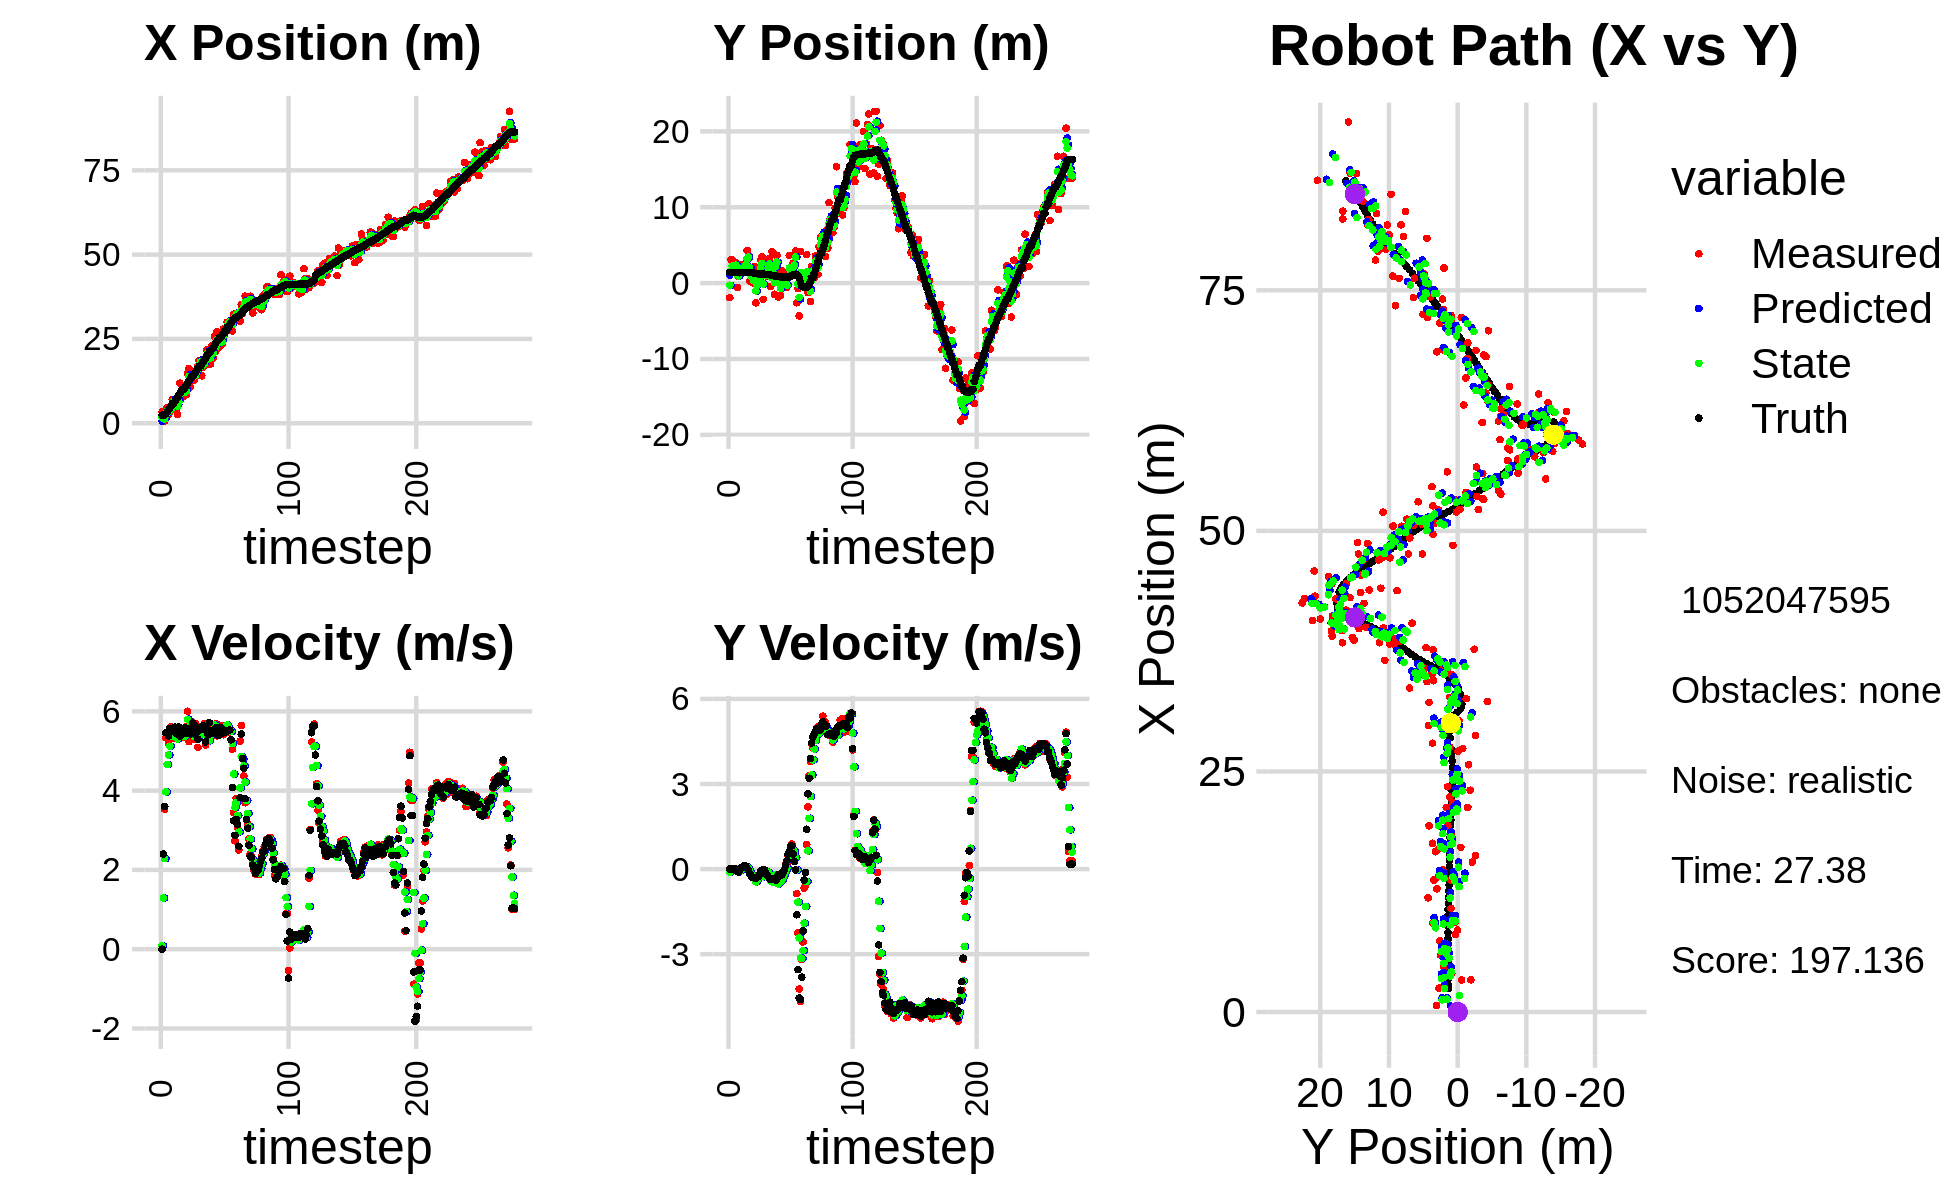

Source data for this figure (header and first rows):
2.051804840549282360e+00, 1.899265825523534845e+00, 0.000000000000000000e+00, -0.000000000000000000e+00, 0.000000000000000000e+00, 0.000000000000000000e+00, 0.000000000000000000e+00, 0.000000000000000000e+00, 6.524133235165934241e-01, 1.042539542338228875e+00, 0.000000000000000000e+00, 0.000000000000000000e+00, 2.429527759103104145e+00, 1.391812324803724410e+00, 0.000000000000000000e+00, 0.000000000000000000e+00, 0.000000000000000000e+00, 3.625375393312424421e-04
3.343508779939396103e+00, -1.914913892843157051e+00, 0.000000000000000000e+00, 0.000000000000000000e+00, 6.524133235165934241e-01, 1.042539542338228875e+00, 0.000000000000000000e+00, 0.000000000000000000e+00, 1.727958890099581701e+00, -2.836313397678285053e-01, 8.622060872110030860e-02, -1.073513066082797257e-01, 2.429527759103104145e+00, 1.391812324803724410e+00, 0.000000000000000000e+00, 0.000000000000000000e+00, 0.000000000000000000e+00, -1.147888688137754798e-04
6.700062745879010739e-01, 3.081474249080895955e+00, 2.383999851833926265e+00, -1.003277471423095774e-03, 1.736580950971691628e+00, -2.943664704286564904e-01, 8.622060872110030860e-02, -1.073513066082797257e-01, 1.336863787484621424e+00, 1.560080248193853159e+00, 1.293783546583887833e+00, -3.628874660513597972e-02, 2.490692615073212934e+00, 1.391801421347180545e+00, 2.399999999999999911e+00, -1.000000000000000021e-03, 2.400000095367431641e+00, 4.208378668408840895e-04
6.700062745879010739e-01, 3.081474249080895955e+00, 3.528999731368111181e+00, -1.485136806705818647e-03, 1.466242142143010296e+00, 1.556451373533339622e+00, 1.293783546583887833e+00, -3.628874660513597972e-02, 1.268612858307167857e+00, 2.240155579290916243e+00, 2.285490779445157550e+00, 2.547932615810100110e-02, 2.490692615073212934e+00, 1.391801421347180545e+00, 3.600000000000000089e+00, -1.000000000000000021e-03, 3.599999904632568359e+00, 4.208378668408840895e-04
3.988519191444861445e+00, 1.622523424759899413e+00, 5.334994764165839953e+00, -7.501556590096874512e-03, 1.497161936251683700e+00, 2.242703511906726455e+00, 2.285490779445157550e+00, 2.547932615810100110e-02, 2.451670670303205402e+00, 1.900714975466511580e+00, 3.967757913398488157e+00, 3.242465242118641039e-03, 2.822441577431440418e+00, 1.391666171124714690e+00, 5.458000000000000185e+00, -1.099999999999999936e-02, 5.458000183105468750e+00, 1.406102906912565231e-03
4.652981876862034127e+00, 2.022326316137923907e+00, 5.417995042379057935e+00, 7.491211347375965023e-03, 2.848446461643054484e+00, 1.901039221990723505e+00, 3.967757913398488157e+00, 3.242465242118641039e-03, 3.604546521511506008e+00, 1.955197095064654222e+00, 4.660159065863256345e+00, 8.244400662862159945e-03, 3.409672259864405142e+00, 1.390533770944559766e+00, 5.477000000000000313e+00, 1.899999999999999953e-02, 5.477000236511230469e+00, -1.382652902975678444e-03
2.460183142918908938e+00, 2.715634136707670176e+00, 5.194997869223189291e+00, -4.891045722925656952e-03, 4.070562428097831642e+00, 1.956021535130940459e+00, 4.660159065863256345e+00, 8.244400662862159945e-03, 3.464079359118330981e+00, 2.374838684996979588e+00, 4.900864524239529452e+00, 1.446596596778200808e-02, 4.038322925338801994e+00, 1.392590908724852028e+00, 5.373000000000000220e+00, -1.499999999999999944e-02, 5.373000144958496094e+00, 9.414911037310957909e-04
3.320004581874633764e+00, -5.830929359039109805e-01, 5.404713333389498331e+00, -5.568708925851960367e-02, 3.954165811542283748e+00, 2.376285281593757848e+00, 4.900864524239529452e+00, 1.446596596778200808e-02, 3.731410140040305468e+00, 1.062451730132196070e+00, 5.119193253162165114e+00, -7.976558781109653606e-02, 4.552116870410805483e+00, 1.390166513645523017e+00, 5.568999999999999950e+00, -7.599999999999999811e-02, 5.570000171661376953e+00, 1.030306611210107803e-02
3.993069648750349199e+00, 8.627951877386507151e-01, 5.604977696121903108e+00, -1.070533847695093604e-01, 4.243329465356522334e+00, 1.054475171351086482e+00, 5.119193253162165114e+00, -7.976558781109653606e-02, 4.153929856688400868e+00, 9.472407916804934658e-01, 5.368946284048749185e+00, -9.597766275105060196e-02, 5.191101550858014946e+00, 1.380927159306517993e+00, 5.516000000000000014e+00, -1.019999999999999934e-01, 5.517000198364257812e+00, 1.909737661480903625e-02
7.071190118361046828e+00, 1.619010967980716309e+00, 5.315929152404273772e+00, -2.744238304033378914e-02, 4.690824485093275875e+00, 9.376430254053883528e-01, 5.368946284048749185e+00, -9.597766275105060196e-02, 5.599873133595365537e+00, 1.238280809087475953e+00, 5.387505862502306897e+00, -5.320439424706797926e-02, 5.824272632051102683e+00, 1.371704993504573311e+00, 5.491999999999999993e+00, -4.599999999999999922e-02, 5.492000102996826172e+00, 5.162246990948915482e-03
7.071190118361046828e+00, 1.619010967980716309e+00, 5.450927582493460655e+00, -2.813928447038306635e-02, 6.138623719845596405e+00, 1.232960369662769118e+00, 5.387505862502306897e+00, -5.320439424706797926e-02, 6.493905832811522671e+00, 1.448818198345648511e+00, 5.445628307780101096e+00, -3.271861275177685713e-02, 5.824272632051102683e+00, 1.371704993504573311e+00, 5.583000000000000185e+00, 3.300000000000000155e-02, 5.584000110626220703e+00, 5.162246990948915482e-03
5.898574172800707061e+00, 2.479618789828506031e+00, 5.597851894853878463e+00, 4.072736797789415497e-02, 7.038468663589532603e+00, 1.445546337070470866e+00, 5.445628307780101096e+00, -3.271861275177685713e-02, 6.607787115466306815e+00, 1.898794612026191153e+00, 5.494824473200861092e+00, 1.448410873126420445e-02, 6.460567950768979273e+00, 1.372116091084199629e+00, 5.600999999999999979e+00, 6.300000000000000044e-02, 5.600999832153320312e+00, -7.275406736880540848e-03
4.326793431776422949e+00, 1.401514616666884150e+00, 5.376712200587011381e+00, 5.561792134857496822e-02, 7.157269562786392925e+00, 1.900243022899317680e+00, 5.494824473200861092e+00, 1.448410873126420445e-02, 6.079248042830178278e+00, 1.623188601173346957e+00, 5.357909733764728344e+00, 1.989086464843678806e-02, 7.103714465843952830e+00, 1.378718540345365673e+00, 5.442999999999999616e+00, 5.399999999999999939e-02, 5.442999839782714844e+00, -1.034385617822408676e-02
2.556749343269170360e+00, 2.496255884509481771e+00, 5.402242114138806173e+00, 9.048657985196817410e-02, 6.615039016206651468e+00, 1.625177687638190704e+00, 5.357909733764728344e+00, 1.989086464843678806e-02, 5.065000845616147274e+00, 2.004464431930624180e+00, 5.304617235207023995e+00, 6.052925292023576820e-02, 7.627613544140098512e+00, 1.384500633257123914e+00, 5.439000000000000057e+00, 1.219999999999999973e-01, 5.440999984741210938e+00, -1.674825325608253479e-02
7.396760522971588259e+00, 2.614489180952188185e+00, 5.482145189548315756e+00, 9.680364378397242342e-02, 5.595462569136850028e+00, 2.010517357222647572e+00, 5.304617235207023995e+00, 6.052925292023576820e-02, 6.283618742537909974e+00, 2.351073765390730763e+00, 5.445293322848991480e+00, 9.522003671183779105e-02, 8.252165317349369644e+00, 1.397297008016002096e+00, 5.605000000000000426e+00, 9.800000000000000377e-02, 5.605999946594238281e+00, -1.765615120530128479e-02
1.186370420448641738e+01, 4.310612712785064637e+00, 5.443965308857526608e+00, 1.936962456983991679e-02, 6.828148074822808944e+00, 2.360595769061914595e+00, 5.445293322848991480e+00, 9.522003671183779105e-02, 8.752570930627635803e+00, 3.205705591223827700e+00, 5.536506277167326573e+00, 7.466487464496024407e-02, 8.891991137789370114e+00, 1.404581103180659429e+00, 5.376999999999999780e+00, 1.799999999999999864e-02, 5.376999855041503906e+00, -3.557984251528978348e-03
9.239845364952454787e+00, 3.616088800953752180e+00, 5.420658437083708314e+00, -6.085351125572698722e-02, 9.306221558344368816e+00, 3.213172078688323552e+00, 5.536506277167326573e+00, 7.466487464496024407e-02, 9.278859969009907616e+00, 3.434200350268950430e+00, 5.474014166165890316e+00, 2.566053877684024154e-02, 9.511108875199607127e+00, 1.403183632285415872e+00, 5.429999999999999716e+00, -6.099999999999999867e-02, 5.431000232696533203e+00, 1.122574973851442337e-02
8.046923398884029410e+00, 2.913573817510517472e-01, 5.342903771311628525e+00, -1.496731360423725066e-01, 9.826261385626496647e+00, 3.436766404146634368e+00, 5.474014166165890316e+00, 2.566053877684024154e-02, 9.142331468928166061e+00, 2.083337112732622565e+00, 5.381035281740390808e+00, -6.534950918822279853e-02, 1.003157854030607155e+01, 1.393659694624958201e+00, 5.453999999999999737e+00, -1.680000000000000104e-01, 5.456999778747558594e+00, 2.800611965358257294e-02
8.046923398884029410e+00, 2.913573817510517472e-01, 5.454859839549522249e+00, -1.528094110997886557e-01, 9.680434997102205230e+00, 2.076802161813800396e+00, 5.381035281740390808e+00, -6.534950918822279853e-02, 9.060253737336307012e+00, 1.063162677305061088e+00, 5.376879889716683181e+00, -1.689255084064187340e-01, 1.003157854030607155e+01, 1.393659694624958201e+00, 5.435999999999999943e+00, -2.039999999999999869e-01, 5.440000057220458984e+00, 2.800611965358257294e-02
9.338580727265085812e+00, 3.615432589116053808e-01, 5.391071497642645483e+00, -2.305712889064631954e-01, 9.597941726307976040e+00, 1.046270126464419192e+00, 5.376879889716683181e+00, -1.689255084064187340e-01, 9.499298027321257720e+00, 7.534500439480442679e-01, 5.378657474092139346e+00, -1.972983483441961283e-01, 1.065674447946210890e+01, 1.372224887548995742e+00, 5.586999999999999744e+00, -2.899999999999999800e-01, 5.594999790191650391e+00, 4.274305328726768494e-02
8.515235185618909242e+00, 1.729743445914124281e-02, 5.622706524990803700e+00, -3.055041839290774663e-01, 1.003716377473047139e+01, 7.337202091136246773e-01, 5.378657474092139346e+00, -1.972983483441961283e-01, 9.462716261210006863e+00, 3.222475179746207008e-01, 5.466556589715094283e+00, -2.743598362186682182e-01, 1.129289293266716321e+01, 1.341298864828433857e+00, 5.556000000000000050e+00, -3.029999999999999916e-01, 5.564000129699707031e+00, 5.428063496947288513e-02
1.477550625750575364e+01, 2.171854457076725975e+00, 6.001292563379325706e+00, -3.234042669596594033e-01, 1.000937192018151656e+01, 2.948115343527538679e-01, 5.466556589715094283e+00, -2.743598362186682182e-01, 1.184581703902177097e+01, 1.095353246827908134e+00, 5.801364854046917152e+00, -2.987633074706842473e-01, 1.193201875630757058e+01, 1.306470415298907284e+00, 5.511000000000000121e+00, -2.969999999999999862e-01, 5.519000053405761719e+00, 5.383702740073204041e-02
1.624687147125917264e+01, -2.594744638682973115e+00, 5.237027095805150800e+00, -3.066940440183395511e-01, 1.242595352442646295e+01, 1.065476916080839720e+00, 5.801364854046917152e+00, -2.987633074706842473e-01, 1.386902336859551177e+01, -1.017859856274082597e+00, 5.606053120451623073e+00, -4.492934523929120738e-01, 1.256532907456782588e+01, 1.271322531760574748e+00, 5.524000000000000021e+00, -3.230000000000000093e-01, 5.532999992370605469e+00, 5.849581211805343628e-02
1.076371979678140711e+01, 9.533017110805547256e-01, 5.388918315632165168e+00, -2.763591854943245330e-01, 1.442962868064067372e+01, -1.062789201513373749e+00, 5.606053120451623073e+00, -4.492934523929120738e-01, 1.302317746963093192e+01, -2.089977830104231549e-01, 5.437864210124309317e+00, -3.797307972644601848e-01, 1.319615030282591306e+01, 1.235887779652242946e+00, 5.426999999999999602e+00, -2.929999999999999827e-01, 5.434999942779541016e+00, 5.123798176646232605e-02
1.373421335195057225e+01, 1.008972851505777868e+00, 5.747260093403433245e+00, -2.569200594226249135e-01, 1.356696389064336294e+01, -2.469708627368691900e-01, 5.437864210124309317e+00, -3.797307972644601848e-01, 1.363689845994615268e+01, 4.755087290689771207e-01, 5.603851522593743972e+00, -2.699577764860841000e-01, 1.382876634581789155e+01, 1.204818992304734993e+00, 5.586000000000000298e+00, -2.690000000000000169e-01, 5.592000007629394531e+00, 4.467330873012542725e-02
1.373421335195057225e+01, 1.008972851505777868e+00, 5.531475989980386920e+00, -2.472738517040045658e-01, 1.419728361220552770e+01, 4.485129514203687329e-01, 5.603851522593743972e+00, -2.699577764860841000e-01, 1.401832916367881765e+01, 6.851246404849209437e-01, 5.561775926068994735e+00, -2.631217934093900701e-01, 1.382876634581789155e+01, 1.204818992304734993e+00, 5.705000000000000071e+00, -1.880000000000000004e-01, 5.708000183105468750e+00, 4.467330873012542725e-02
1.280725908205817376e+01, 3.009932828736406218e+00, 5.296131711321856450e+00, -1.406819134478532740e-01, 1.457450675628571801e+01, 6.588124611439819533e-01, 5.561775926068994735e+00, -2.631217934093900701e-01, 1.389629604572148658e+01, 2.009446122646247890e+00, 5.377147337006306316e+00, -1.030226493063410020e-01, 1.448036241487367093e+01, 1.180484129769278745e+00, 5.434999999999999609e+00, -7.299999999999999545e-02, 5.435999870300292969e+00, 2.655689977109432220e-02
1.371428215480831803e+01, 3.452305256286861468e+00, 5.690814442297796205e+00, -4.595443024661004933e-02, 1.443401077942211685e+01, 1.999143857715613759e+00, 5.377147337006306316e+00, -1.030226493063410020e-01, 1.416831228473724913e+01, 2.610376944770567142e+00, 5.508986388298517056e+00, -8.888437776782354138e-02, 1.510972452099860419e+01, 1.169157920360694991e+00, 5.620000000000000107e+00, -3.500000000000000333e-02, 5.619999885559082031e+00, 8.075018413364887238e-03
1.557347433247620927e+01, -2.137121932343085007e+00, 5.489985100589280798e+00, -1.269181567759751147e-02, 1.471921092356710048e+01, 2.601488506993784977e+00, 5.508986388298517056e+00, -8.888437776782354138e-02, 1.504403914149705024e+01, -1.107803073579667341e-01, 5.521253590909176445e+00, -2.694622674926480110e-01, 1.575274133673132049e+01, 1.166117652091998469e+00, 5.464000000000000412e+00, -1.400000000000000029e-02, 5.465000152587890625e+00, 2.311808289960026741e-03
1.692368310688908295e+01, 2.797283766511971415e+00, 5.089781621417075463e+00, -4.716566155281051720e-02, 1.559616450058796744e+01, -1.377265341072315408e-01, 5.521253590909176445e+00, -2.694622674926480110e-01, 1.609056566418229295e+01, 1.091512474380874842e+00, 5.346078592928853013e+00, -1.986035132186708130e-01, 1.637353944721280641e+01, 1.163660643694929719e+00, 5.296999999999999709e+00, -2.599999999999999881e-02, 5.296999931335449219e+00, 9.266470558941364288e-03
1.863428080033257217e+01, 9.563465990193037447e-01, 5.520913099681748371e+00, -1.518055771685465349e-01, 1.662517352347517985e+01, 1.071652123059007700e+00, 5.346078592928853013e+00, -1.986035132186708130e-01, 1.739373108342008578e+01, 1.007733478742244060e+00, 5.489289578319652030e+00, -1.822705785224121577e-01, 1.688880586597154831e+01, 1.154943046796670814e+00, 5.525000000000000355e+00, -1.350000000000000089e-01, 5.526000022888183594e+00, 2.748953551054000854e-02
1.863428080033257217e+01, 9.563465990193037447e-01, 5.379966577299436281e+00, -1.479300464739265186e-01, 1.794266004125205072e+01, 9.895064208900028468e-01, 5.489289578319652030e+00, -1.822705785224121577e-01, 1.820357948365168710e+01, 9.752112425325225598e-01, 5.451526169189534698e+00, -1.667234947938661116e-01, 1.688880586597154831e+01, 1.154943046796670814e+00, 5.580000000000000071e+00, -2.119999999999999940e-01, 5.584000110626220703e+00, 2.748953551054000854e-02
1.406460976574734367e+01, 2.757603598444703152e+00, 5.615287217992991131e+00, -2.301047003618795495e-01, 1.874873210057064199e+01, 9.585388930531359986e-01, 5.451526169189534698e+00, -1.667234947938661116e-01, 1.696875769337696482e+01, 1.990048076426320867e+00, 5.415614614377740388e+00, -1.093235010451437950e-01, 1.752683114935803488e+01, 1.134110523057165532e+00, 5.564000000000000057e+00, -2.670000000000000151e-01, 5.570000171661376953e+00, 4.095534607768058777e-02
1.665881490646036411e+01, 3.232684238486383865e+00, 5.586245457670447223e+00, -3.128647293974078925e-01, 1.751031915481473789e+01, 1.979115726321806434e+00, 5.415614614377740388e+00, -1.093235010451437950e-01, 1.719011143117753448e+01, 2.505029026027468131e+00, 5.478841952902592460e+00, -2.145982806603209947e-01, 1.816677141146067953e+01, 1.102913959776889996e+00, 5.636999999999999567e+00, -3.280000000000000138e-01, 5.646999835968017578e+00, 5.594781413674354553e-02
1.711298036546295620e+01, -4.604533476982760054e-01, 5.693512497444516818e+00, -3.618557322044161917e-01, 1.773799562646779293e+01, 2.483569197961435826e+00, 5.478841952902592460e+00, -2.145982806603209947e-01, 1.750454965856263101e+01, 7.809075810871117795e-01, 5.574447514790224822e+00, -4.287196801317004757e-01, 1.881345415057740311e+01, 1.064735216827270126e+00, 5.549999999999999822e+00, -3.619999999999999885e-01, 5.560999870300292969e+00, 6.347043067216873169e-02
1.934894830387652931e+01, 4.159222020521091245e+00, 5.151306079256560366e+00, -3.321016844467353235e-01, 1.806199441004165251e+01, 7.380356130739417209e-01, 5.574447514790224822e+00, -4.287196801317004757e-01, 1.854124215688097266e+01, 2.162107352890182632e+00, 5.402100460857657716e+00, -4.321448807384219437e-01, 1.934494066207401275e+01, 1.030233038935836731e+00, 5.230999999999999872e+00, -3.390000000000000235e-01, 5.242000102996826172e+00, 6.438031792640686035e-02
2.174288630458437055e+01, 6.949544676682428701e-01, 5.451117067367529323e+00, -3.601246435937079382e-01, 1.908145220296673727e+01, 2.118892864816340538e+00, 5.402100460857657716e+00, -4.321448807384219437e-01, 2.009584979630321655e+01, 1.301556711884507500e+00, 5.496267367088972122e+00, -4.703689881125674432e-01, 1.995126581144511135e+01, 9.907844496227895537e-01, 5.568999999999999950e+00, -3.689999999999999947e-01, 5.580999851226806641e+00, 6.596851348876953125e-02
2.125889223801914696e+01, -1.474940793809401907e+00, 5.293192150282080455e+00, -3.684499010283891485e-01, 2.064547653301211483e+01, 1.254519813073250667e+00, 5.496267367088972122e+00, -4.703689881125674432e-01, 2.087387637652645012e+01, 1.180795793679960681e-01, 5.413433395441934692e+00, -3.858454528262141858e-01, 2.058479547451743485e+01, 9.479839635923960062e-01, 5.405999999999999694e+00, -3.750000000000000000e-01, 5.419000148773193359e+00, 6.949616223573684692e-02
1.753511810243243474e+01, 3.671933902366039781e+00, 5.310344769192850478e+00, -3.668336748049862983e-01, 2.141521971607064501e+01, 7.949503408537464400e-02, 5.413433395441934692e+00, -3.858454528262141858e-01, 1.993561994802598747e+01, 2.153532615259872163e+00, 5.259871306044066941e+00, -1.927075431634434066e-01, 2.122370004643143915e+01, 9.030573501208776221e-01, 5.713000000000000078e+00, -3.930000000000000160e-01, 5.727000236511230469e+00, 6.896950304508209229e-02
1.753511810243243474e+01, 3.671933902366039781e+00, 5.681460573400526570e+00, -3.924700091962092796e-01, 2.046160707863039363e+01, 2.134261860943527989e+00, 5.259871306044066941e+00, -1.927075431634434066e-01, 1.935636489616075906e+01, 2.775448479278696201e+00, 5.400713048080623579e+00, -3.044041333608158428e-01, 2.122370004643143915e+01, 9.030573501208776221e-01, 5.501000000000000334e+00, -3.420000000000000262e-01, 5.511000156402587891e+00, 6.896950304508209229e-02
2.304413044416958911e+01, -1.829216585780487847e+00, 5.390506299915644561e+00, -2.646678295686100135e-01, 1.989643620096882159e+01, 2.745008065942614817e+00, 5.400713048080623579e+00, -3.044041333608158428e-01, 2.109477717094669202e+01, 1.052601516593854036e-01, 5.476385686575533818e+00, -5.239454600050597044e-01, 2.186415338516010110e+01, 8.629273310065519453e-01, 5.512999999999999901e+00, -2.039999999999999869e-01, 5.517000198364257812e+00, 4.905948415398597717e-02
1.932566642727060113e+01, 1.425372971235653763e+00, 5.587800280847247336e+00, -1.891293661446450947e-01, 2.164241573960424603e+01, 5.286560565887943319e-02, 5.476385686575533818e+00, -5.239454600050597044e-01, 2.076114705940254623e+01, 6.174856325458070172e-01, 5.484411094044538082e+00, -3.988615428057836754e-01, 2.239176225611798898e+01, 8.413615362272138798e-01, 5.451999999999999957e+00, -1.819999999999999951e-01, 5.454999923706054688e+00, 3.383392095565795898e-02
2.570262694318316576e+01, -1.599887537114978331e+00, 5.597593001849583416e+00, -2.221693847415626422e-01, 2.130958816880700013e+01, 5.775994782652286164e-01, 5.484411094044538082e+00, -3.988615428057836754e-01, 2.298478911664509283e+01, -6.718797434797193491e-01, 5.656048066838453181e+00, -4.310985972748735406e-01, 2.301894998484225141e+01, 8.195291295487445726e-01, 5.509000000000000341e+00, -2.250000000000000056e-01, 5.513000011444091797e+00, 3.966934233903884888e-02
2.126254582361221424e+01, 1.657366944507193685e+00, 5.688213121267800432e+00, -2.075921198577259097e-01, 2.355039392332893655e+01, -7.149896032072067253e-01, 5.656048066838453181e+00, -4.310985972748735406e-01, 2.267792608855049252e+01, 2.647274221891429136e-01, 5.627654201566462788e+00, -3.729306641484932960e-01, 2.365334558488850547e+01, 7.941166895058049402e-01, 5.588000000000000078e+00, -1.960000000000000075e-01, 5.592000007629394531e+00, 3.647894784808158875e-02
2.710341191261098714e+01, -6.423871321502516718e-02, 5.381444280173191430e+00, -1.294038273290814001e-01, 2.324069150870714040e+01, 2.274343557742935784e-01, 5.627654201566462788e+00, -3.729306641484932960e-01, 2.470629274575887635e+01, 7.109254986251736796e-02, 5.598953365580446651e+00, -2.746586509960703415e-01, 2.429405069306771736e+01, 7.734430565355964182e-01, 5.548000000000000043e+00, -1.120000000000000023e-01, 5.548999786376953125e+00, 2.404166758060455322e-02
2.233875632272568268e+01, 1.128401560686958849e+00, 5.421977425078469359e+00, -1.562233468694078191e-02, 2.526618808231692270e+01, 4.362668476291033104e-02, 5.598953365580446651e+00, -2.746586509960703415e-01, 2.414367114934709235e+01, 4.890144748901467109e-01, 5.460861289059737445e+00, -1.797937193491135066e-01, 2.481886243759288746e+01, 7.651853691424664872e-01, 5.386999999999999567e+00, -3.799999999999999906e-02, 5.387000083923339844e+00, 2.881290391087532043e-03
2.305494737593559051e+01, -5.481364594007229751e-01, 5.649233614656747449e+00, 1.768134792793700227e-01, 2.468975727825306521e+01, 4.710351029552353741e-01, 5.460861289059737445e+00, -1.797937193491135066e-01, 2.407127555290900744e+01, -1.004644228337965850e-01, 5.516699677360077381e+00, -6.786702909721661903e-02, 2.544717550276390128e+01, 7.699004541447772576e-01, 5.554999999999999716e+00, 1.199999999999999956e-01, 5.556000232696533203e+00, -3.128845244646072388e-02
2.305494737593559051e+01, -5.481364594007229751e-01, 5.493309830611620370e+00, 1.719332727522588089e-01, 2.462294552064501474e+01, -1.072511257435182497e-01, 5.516699677360077381e+00, -6.786702909721661903e-02, 2.402372810801938385e+01, -2.929937798572591623e-01, 5.475944985168529122e+00, 4.544898036198845304e-02, 2.544717550276390128e+01, 7.699004541447772576e-01, 5.592999999999999972e+00, 2.999999999999999889e-01, 5.600999832153320312e+00, -3.128845244646072388e-02
2.341015100467254229e+01, 1.472468567675690121e+00, 5.546042189372120568e+00, 4.709266013336389500e-01, 2.457132260653623845e+01, -2.884488818210603212e-01, 5.475944985168529122e+00, 4.544898036198845304e-02, 2.413065747272931816e+01, 7.521277570856707007e-01, 5.482579857663870904e+00, 3.398891868869016730e-01, 2.608808279037292266e+01, 8.063931598680590396e-01, 5.453999999999999737e+00, 5.170000000000000151e-01, 5.478000164031982422e+00, -8.470899611711502075e-02
2.793911635842083996e+01, 3.659272803710131861e+00, 5.408299813983554749e+00, 5.675731855574231988e-01, 2.467891545849570534e+01, 7.861166757743608402e-01, 5.482579857663870904e+00, 3.398891868869016730e-01, 2.592133314769668218e+01, 1.970644424703794417e+00, 5.510098029009977694e+00, 3.867836312177000968e-01, 2.671678972203901026e+01, 8.664451968111747115e-01, 5.519000000000000128e+00, 6.239999999999999991e-01, 5.554999828338623047e+00, -1.045621037483215332e-01
2.752609397469110775e+01, 1.148433087988443901e+00, 5.646394549152547349e+00, 7.798887234234134214e-01, 2.647234295059767817e+01, 2.009322787825564394e+00, 5.510098029009977694e+00, 3.867836312177000968e-01, 2.687655130761516276e+01, 1.530981918507525519e+00, 5.607655660672847375e+00, 5.237296338437337218e-01, 2.735052156375283161e+01, 9.406085438915270380e-01, 5.483999999999999986e+00, 8.139999999999999458e-01, 5.544000148773193359e+00, -1.372531205415725708e-01
2.752609397469110775e+01, 1.148433087988443901e+00, 5.631603407863196686e+00, 8.803640622868639243e-01, 2.743731687368244820e+01, 1.583354881891898991e+00, 5.607655660672847375e+00, 5.237296338437337218e-01, 2.747187847860406862e+01, 1.398553188155839067e+00, 5.620533567264612174e+00, 6.885166331389643846e-01, 2.735052156375283161e+01, 9.406085438915270380e-01, 5.483999999999999986e+00, 8.139999999999999458e-01, 5.544000148773193359e+00, -1.550705879926681519e-01
2.994438779320813282e+01, 2.626926465005223310e+00, 5.593097672988596614e+00, 5.389053245648103285e-01, 2.803393183533053090e+01, 1.467404851469735538e+00, 5.620533567264612174e+00, 6.885166331389643846e-01, 2.876085833047908125e+01, 2.131104113657642518e+00, 5.655078618609479690e+00, 6.821306817911880760e-01, 2.850307798369432177e+01, 1.104435487576405306e+00, 5.503999999999999559e+00, 5.300000000000000266e-01, 5.528999805450439453e+00, -9.605533629655838013e-02
2.994438779320813282e+01, 2.626926465005223310e+00, 5.471660322863296066e+00, 5.272046108619872218e-01, 2.932636619234002850e+01, 2.199317181836761392e+00, 5.655078618609479690e+00, 6.821306817911880760e-01, 2.955712485443915227e+01, 2.378169801041064790e+00, 5.581218996908664742e+00, 6.059222387465827975e-01, 2.850307798369432177e+01, 1.104435487576405306e+00, 5.522999999999999687e+00, 2.650000000000000133e-01, 5.530000209808349609e+00, -9.605533629655838013e-02
2.977395546395240089e+01, 4.213973147832272836e+00, 5.501928195583297487e+00, -2.808087467044373745e-02, 3.011524675413001972e+01, 2.438762024915722915e+00, 5.581218996908664742e+00, 6.059222387465827975e-01, 2.998356430745330670e+01, 3.434425544635285821e+00, 5.531472663599309669e+00, 4.070425255475670356e-01, 2.913712263109530198e+01, 1.139654977294574545e+00, 5.530000000000000249e+00, -2.999999999999999889e-02, 5.530000209808349609e+00, 5.103779956698417664e-03
2.874733817507476630e+01, -2.585424529405792260e+00, 5.528774787068954311e+00, -8.647933459904503239e-01, 3.053671157381323908e+01, 3.475129797190042336e+00, 5.531472663599309669e+00, 4.070425255475670356e-01, 2.985361117160670119e+01, 9.905663769859494039e-01, 5.495892225978250778e+00, -3.302971392471570899e-02, 2.976772355990169672e+01, 1.103840483131837358e+00, 5.280000000000000249e+00, -1.610000000000000098e+00, 5.519999980926513672e+00, 1.551595777273178101e-01
2.737136507002109198e+01, -7.375108759547689408e-01, 5.043231720092257397e+00, -2.246609402306062986e+00, 3.040320039420452503e+01, 9.872634055934778052e-01, 5.495892225978250778e+00, -3.302971392471570899e-02, 2.923881998496669610e+01, -1.242578925067926443e-01, 5.184495564535120060e+00, -1.164898444451478721e+00, 3.027779245305573141e+01, 9.743831586883943130e-01, 4.075000000000000178e+00, -3.543000000000000149e+00, 5.400000095367431641e+00, 4.190805554389953613e-01
3.225524473126937153e+01, -4.320855067369799407e+00, 3.442686833420961712e+00, -4.224973998497502770e+00, 2.975726954142020730e+01, -2.407477369519405164e-01, 5.184495564535120060e+00, -1.164898444451478721e+00, 3.066197866579047826e+01, -1.881362206047090702e+00, 4.417791636772468777e+00, -2.426979537393892716e+00, 3.078640508641888118e+01, 6.253634228469021616e-01, 3.241000000000000103e+00, -4.548000000000000043e+00, 5.585000038146972656e+00, 8.870705962181091309e-01
3.216916358470135151e+01, 4.161542369502224226e+00, 2.735996080800151109e+00, -4.672959451216595284e+00, 3.110375782946772460e+01, -2.124060159786480106e+00, 4.417791636772468777e+00, -2.426979537393892716e+00, 3.147301625931566349e+01, 1.401890217489914381e+00, 3.575113331958032603e+00, -3.129406627067086610e+00, 3.113464593869005981e+01, 9.121699495130172752e-02, 2.873000000000000220e+00, -4.602000000000000313e+00, 5.425000190734863281e+00, 1.041110277175903320e+00
3.260224163528777552e+01, 8.246937524440079992e-01, 3.805182778847230995e+00, -3.192439990877646849e+00, 3.183052759251146568e+01, 1.088949554783205764e+00, 3.575113331958032603e+00, -3.129406627067086610e+00, 3.213152795049941091e+01, 9.807628292090756483e-01, 3.697638779795722641e+00, -3.151792564241597372e+00, 3.148797368952029174e+01, -3.893808588027818929e-01, 3.274999999999999911e+00, -3.810999999999999943e+00, 5.025000095367431641e+00, 6.980565190315246582e-01
3.260224163528777552e+01, 8.246937524440079992e-01, 3.061306735832190817e+00, -2.568349174221405296e+00, 3.250129182847898335e+01, 6.655835727849158667e-01, 3.697638779795722641e+00, -3.151792564241597372e+00, 3.252591495166873159e+01, 7.874578358481055806e-01, 3.371273599805139742e+00, -2.869681946189246879e+00, 3.148797368952029174e+01, -3.893808588027818929e-01, 3.141000000000000014e+00, -2.182999999999999829e+00, 3.825000047683715820e+00, 6.980565190315246582e-01
... 217 more rows
